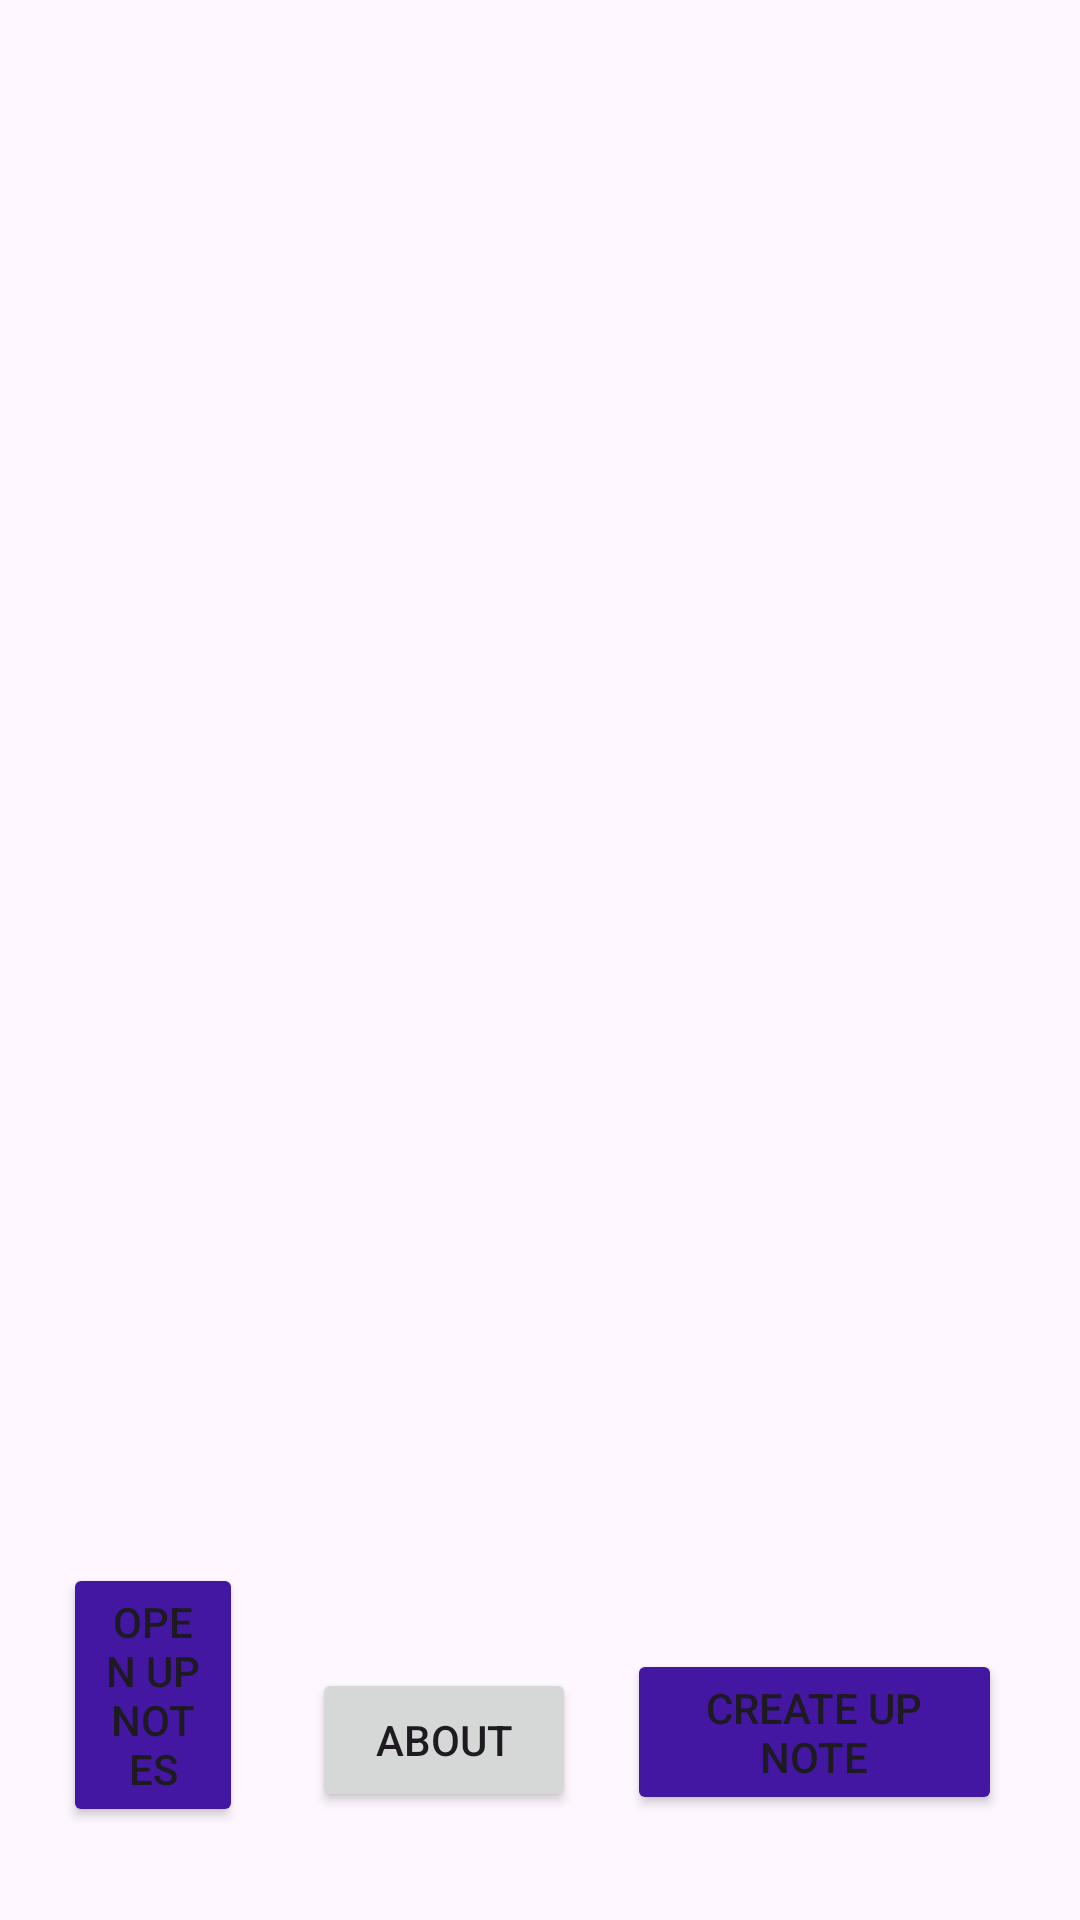

Produce the Android XML layout that renders to this screen, including the resource entries it uses.
<!-- AndroidManifest.xml: application theme Theme.simioseiSot -->
<!-- res/layout/up_note.xml -->
<?xml version="1.0" encoding="utf-8"?>
<RelativeLayout xmlns:android="http://schemas.android.com/apk/res/android"
    xmlns:app="http://schemas.android.com/apk/res-auto"
    xmlns:tools="http://schemas.android.com/tools"
    android:layout_width="match_parent"
    android:layout_height="match_parent"
    tools:context=".UpNote">

    "


    <Button
        android:id="@+id/openNoteUpButton"
        android:layout_width="wrap_content"
        android:layout_height="wrap_content"
        android:layout_alignParentStart="true"
        android:layout_alignParentBottom="true"
        android:layout_marginStart="21dp"
        android:layout_marginEnd="128dp"
        android:layout_marginBottom="31dp"
        android:layout_toStartOf="@+id/createUpNoteButton"
        android:backgroundTint="@color/myBlue"
        android:text="Open Up Notes" />

    <Button
        android:id="@+id/createUpNoteButton"
        android:layout_width="125dp"
        android:layout_height="wrap_content"
        android:layout_alignParentEnd="true"
        android:layout_alignParentBottom="true"
        android:layout_marginEnd="26dp"
        android:layout_marginBottom="35dp"
        android:backgroundTint="@color/myBlue"
        android:text="Create Up Note"
        app:cornerRadius="15dp" />

    <Button
        android:id="@+id/button5"
        android:layout_width="wrap_content"
        android:layout_height="wrap_content"
        android:layout_alignParentEnd="true"
        android:layout_alignParentBottom="true"
        android:layout_marginEnd="168dp"
        android:layout_marginBottom="36dp"
        android:text="about" />


</RelativeLayout>
<!-- resources referenced by this layout -->
<resources>
  <color name="myBlue">#4317A1</color>
  <style name="Theme.simioseiSot" parent="Theme.MaterialComponents.DayNight.NoActionBar">
          
          <item name="colorPrimary">@color/myOrange</item>
          <item name="colorPrimaryVariant">@color/myOrange</item>
          <item name="colorOnPrimary">@color/white</item>
          
          <item name="colorSecondary">@color/myOrangeSecondary</item>
          <item name="colorSecondaryVariant">@color/myOrangeSecondary</item>
          <item name="colorOnSecondary">@color/black</item>
          
          <item name="android:statusBarColor" tools:targetApi="l">?attr/colorPrimaryVariant</item>
          
      </style>
  <color name="myOrange">#ff5500</color>
  <color name="white">#FFFFFFFF</color>
  <color name="myOrangeSecondary">#FF4500</color>
  <color name="black">#FF000000</color>
</resources>
